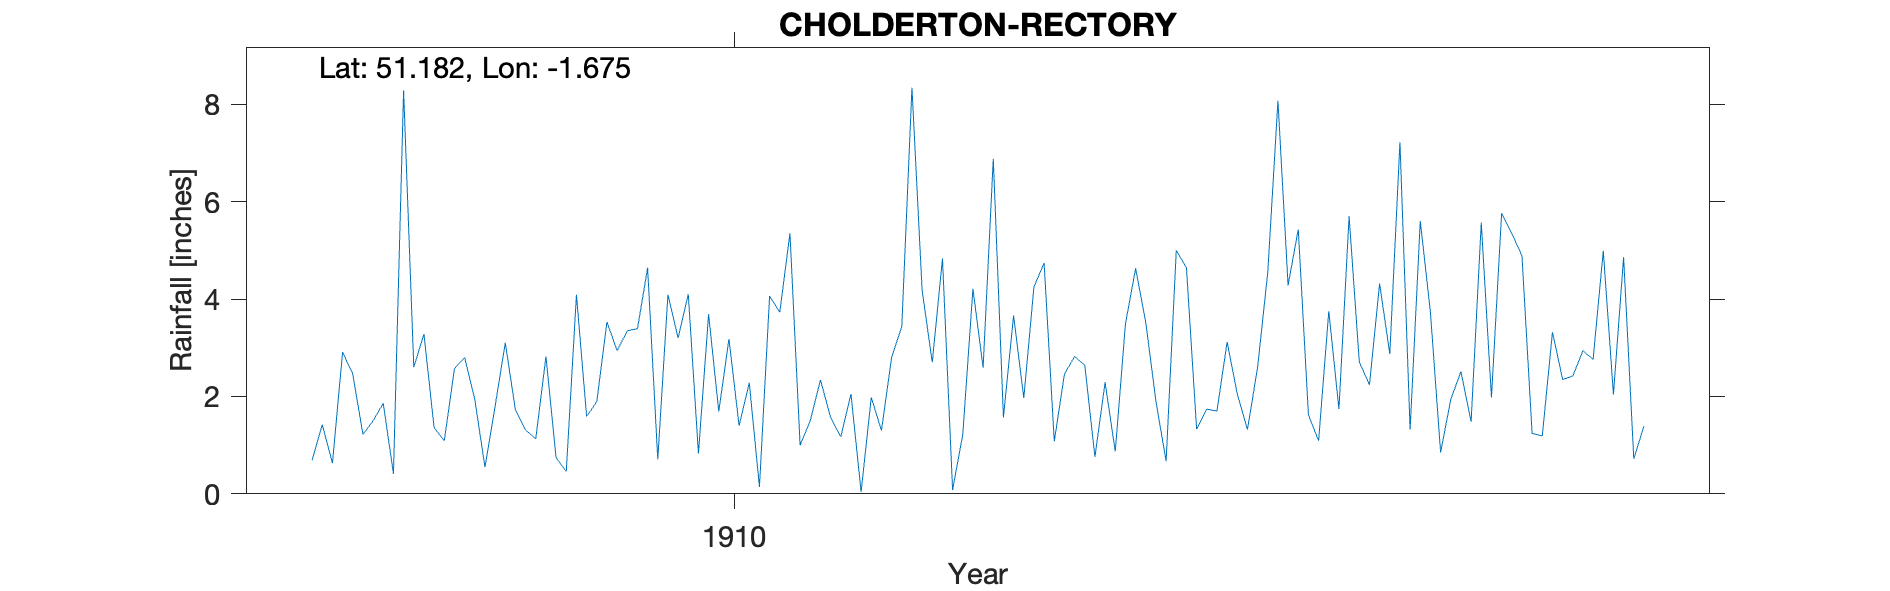

The file beside this chart, header and first rows:
CHOLDERTON-RECTORY, , , , , , , , , , , , , , , , , , , , 
Grid ref, SU228426, Long, -1.675, Lat, 51.18, Elevation, 320, ft, , , , , , , , , , , , 
Station no, RR7095, , , , , , , , , , , , , , , , , , , 
, 1900, 1901, 1902, 1903, 1904, 1905, 1906, 1907, 1908, 1909, 1910, 1911, 1912, 1913, 1914, 1915, 1916, 1917, 1918, 1919
January, , , , , , , , 0.69, 1.36, 0.74, 3.2, 1, 4.18, 4.74, 0.67, 4.28, 1.32, 1.24, , 
February, , , , , , , , 1.42, 1.09, 0.46, 4.1, 1.5, 2.7, 1.08, 5, 5.43, 5.6, 1.19, , 
March, , , , , , , , 0.63, 2.57, 4.09, 0.83, 2.34, 4.83, 2.46, 4.64, 1.62, 3.72, 3.32, , 
April, , , , , , , , 2.91, 2.8, 1.59, 3.69, 1.57, 0.08, 2.82, 1.33, 1.09, 0.85, 2.35, , 
May, , , , , , , , 2.46, 1.94, 1.89, 1.69, 1.17, 1.22, 2.64, 1.74, 3.75, 1.94, 2.42, , 
June, , , , , , , , 1.22, 0.55, 3.53, 3.18, 2.05, 4.21, 0.76, 1.7, 1.74, 2.51, 2.94, , 
July, , , , , , , , 1.5, 1.8, 2.94, 1.4, 0.04, 2.59, 2.29, 3.12, 5.7, 1.48, 2.76, , 
August, , , , , , , , 1.86, 3.1, 3.35, 2.28, 1.98, 6.88, 0.87, 2.05, 2.71, 5.57, 4.99, , 
September, , , , , , , , 0.41, 1.72, 3.39, 0.14, 1.3, 1.57, 3.49, 1.32, 2.24, 1.98, 2.04, , 
October, , , , , , , , 8.28, 1.31, 4.64, 4.06, 2.8, 3.66, 4.63, 2.6, 4.32, 5.76, 4.86, , 
November, , , , , , , , 2.6, 1.13, 0.71, 3.73, 3.43, 1.97, 3.52, 4.55, 2.87, 5.35, 0.72, , 
December, , , , , , , , 3.28, 2.82, 4.09, 5.35, 8.34, 4.25, 1.9, 8.07, 7.22, 4.89, 1.39, , 
Total, , , , , , , , 27.26, 22.19, 31.42, 33.65, 27.52, 38.14, 31.2, 36.79, 42.97, 40.97, 30.22, , 
